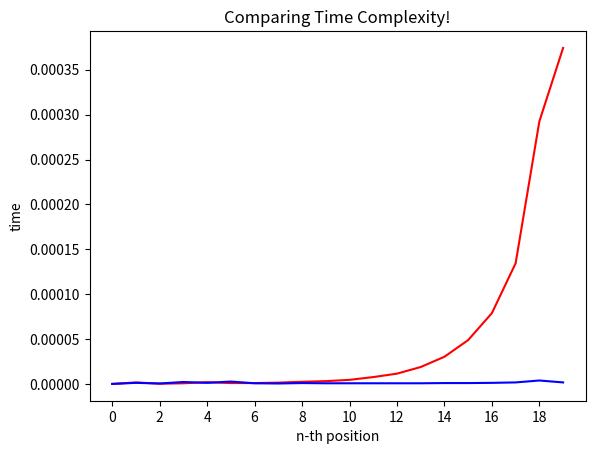

Recreate this plot in Python.
import time
import math
import matplotlib.pyplot as plt
import numpy as np
#change the value of n for your own experimentation

def fibonacci_1(n):
    if n <= 0:
        print("Invalid input!")
    elif n <= 2:
        return n-1
    else:
        return fibonacci_1(n-1)+fibonacci_1(n-2)
    

def fibonacci_2(n):
    fibonacci_array = [0,1]
    if n < 0:
        print("Invalid input!")
    elif n <= 2:
        return fibonacci_array[n-1]
    else:
        for i in range(2,n):
            fibonacci_array.append(fibonacci_array[i-1] + fibonacci_array[i-2])
        return fibonacci_array[-1]
    

n = 20
x = [i for i in range(n)]
y = [0 for i in range(n)]
z = [0 for i in range(n)]
for i in range(n-1):
    start = time.time()
    fibonacci_1(x[i+1])
    y[i+1]= time.time()-start
    start = time.time()
    fibonacci_2(x[i+1])
    z[i+1]= time.time()-start
x_interval = math.ceil(n/10)
plt.plot(x, y, 'r')
plt.plot(x, z, 'b')
plt.xticks(np.arange(min(x), max(x)+1, x_interval))
plt.xlabel('n-th position')
plt.ylabel('time')
plt.title('Comparing Time Complexity!')
plt.show()